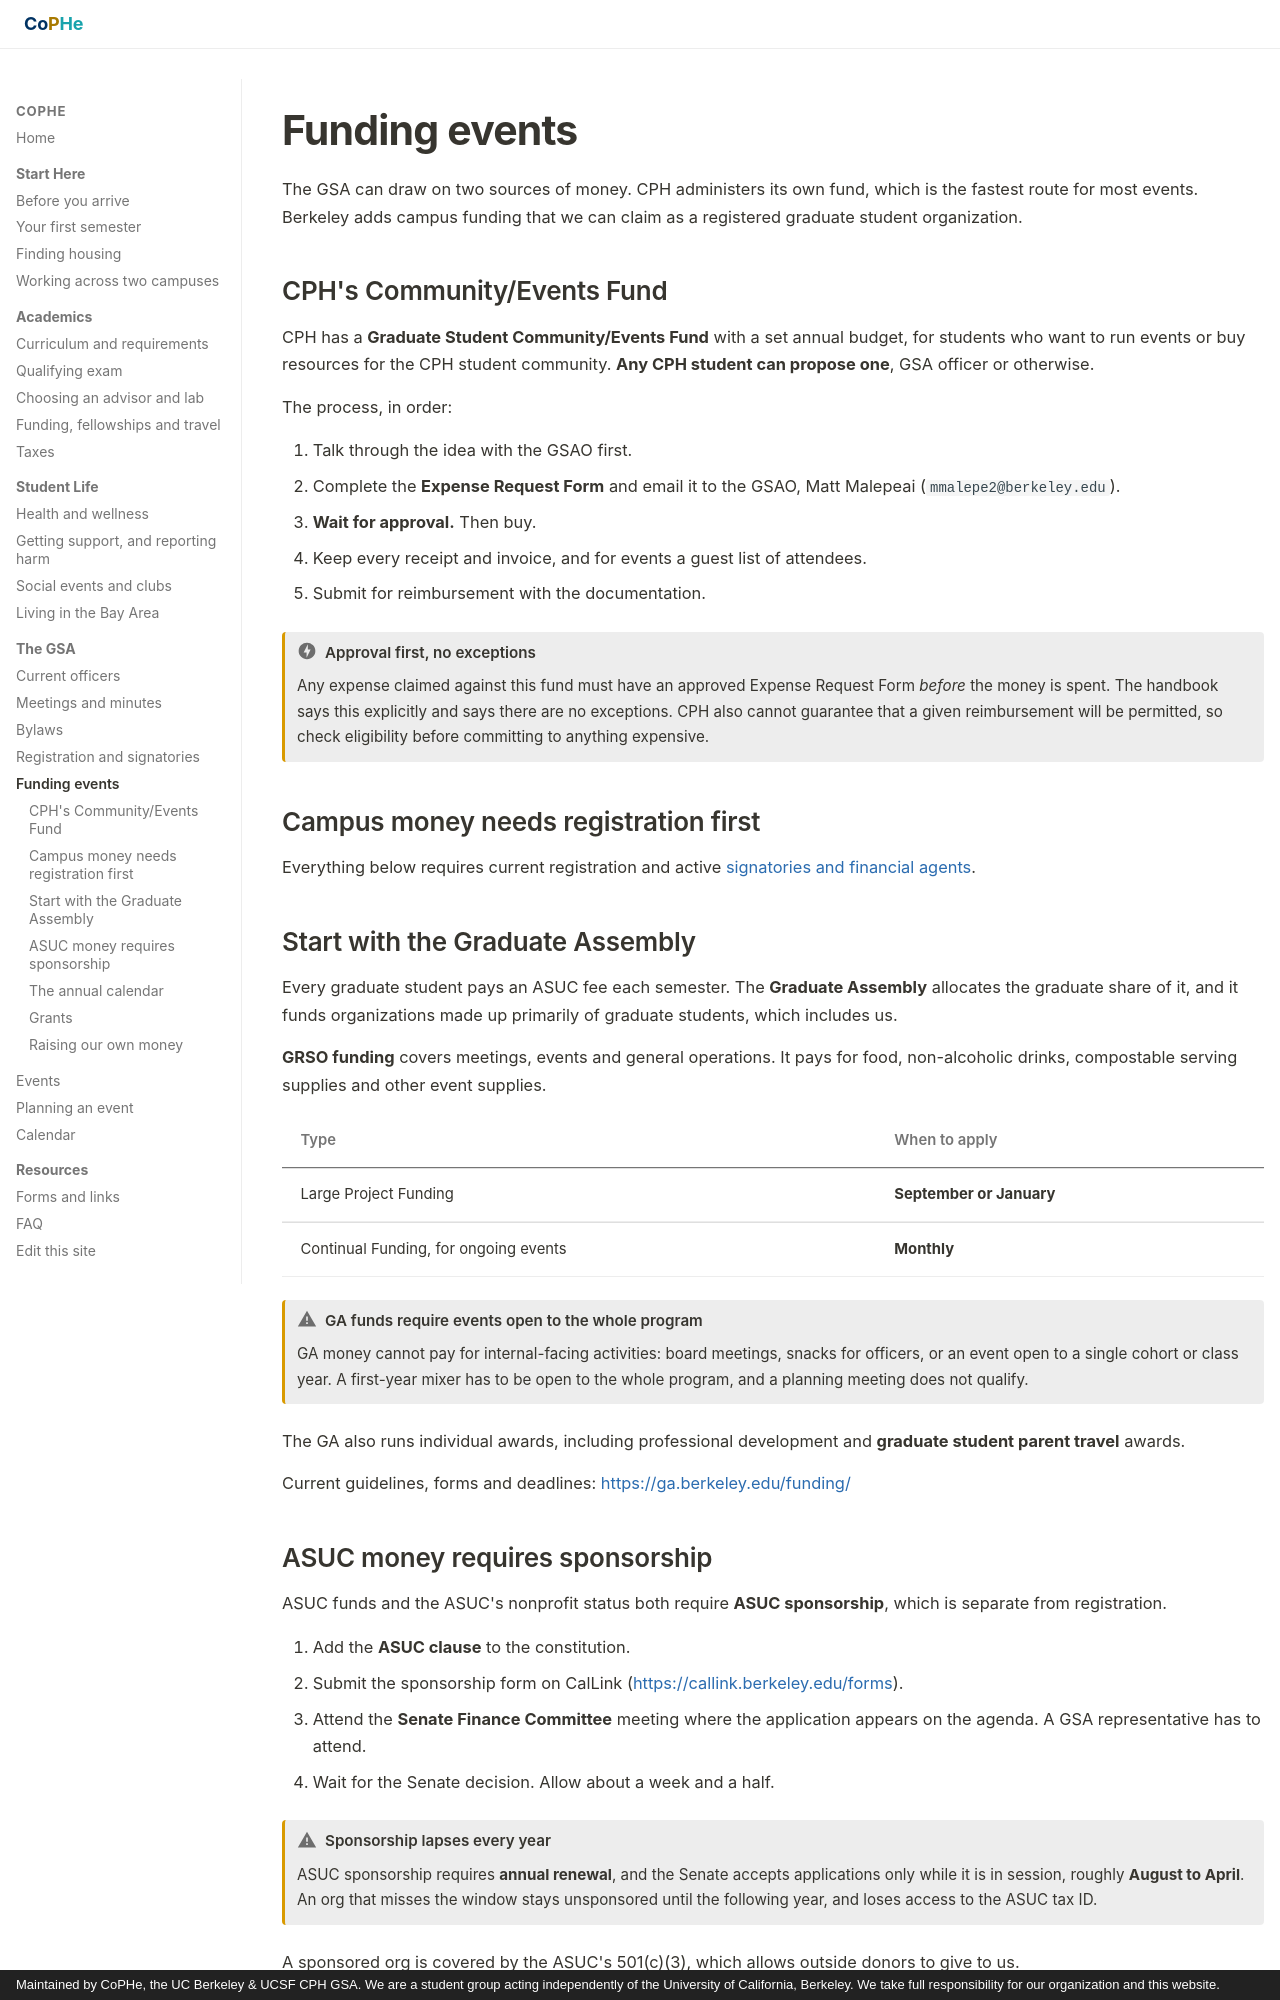

repository: stan-hua/cph_gsa_website · page: about/funding-events/index.html · generator: mkdocs · copyright: Maintained by CoPHe, the UC Berkeley & UCSF CPH GSA. We are a student group acting independently of the University of California, Berkeley. We take full responsibility for our organization and this website.

# Funding events

The GSA can draw on two sources of money. CPH administers its own fund, which is
the fastest route for most events. Berkeley adds campus funding that we can claim
as a registered graduate student organization.

## CPH's Community/Events Fund

CPH has a **Graduate Student Community/Events Fund** with a set annual budget, for
students who want to run events or buy resources for the CPH student community.
**Any CPH student can propose one**, GSA officer or otherwise.

The process, in order:

1. Talk through the idea with the GSAO first.
2. Complete the **Expense Request Form** and email it to the GSAO, Matt
   Malepeai (`mmalepe2@berkeley.edu`).
3. **Wait for approval.** Then buy.
4. Keep every receipt and invoice, and for events a guest list of attendees.
5. Submit for reimbursement with the documentation.

!!! danger "Approval first, no exceptions"
    Any expense claimed against this fund must have an approved Expense Request
    Form *before* the money is spent. The handbook says this explicitly and says
    there are no exceptions. CPH also cannot guarantee that a given reimbursement
    will be permitted, so check eligibility before committing to anything
    expensive.

## Campus money needs registration first

Everything below requires current registration and active
[signatories and financial agents](registration-and-signatories.md).

## Start with the Graduate Assembly

Every graduate student pays an ASUC fee each semester. The **Graduate Assembly**
allocates the graduate share of it, and it funds organizations made up primarily
of graduate students, which includes us.

**GRSO funding** covers meetings, events and general operations. It pays for
food, non-alcoholic drinks, compostable serving supplies and other event
supplies.

| Type | When to apply |
|---|---|
| Large Project Funding | **September or January** |
| Continual Funding, for ongoing events | **Monthly** |

!!! warning "GA funds require events open to the whole program"
    GA money cannot pay for internal-facing activities: board meetings, snacks
    for officers, or an event open to a single cohort or class year. A first-year
    mixer has to be open to the whole program, and a planning meeting does not
    qualify.

The GA also runs individual awards, including professional development and
**graduate student parent travel** awards.

Current guidelines, forms and deadlines: <https://ga.berkeley.edu/funding/>

## ASUC money requires sponsorship

ASUC funds and the ASUC's nonprofit status both require **ASUC sponsorship**,
which is separate from registration.

1. Add the **ASUC clause** to the constitution.
2. Submit the sponsorship form on CalLink
   (<https://callink.berkeley.edu/forms>).
3. Attend the **Senate Finance Committee** meeting where the application appears
   on the agenda. A GSA representative has to attend.
4. Wait for the Senate decision. Allow about a week and a half.

!!! warning "Sponsorship lapses every year"
    ASUC sponsorship requires **annual renewal**, and the Senate accepts
    applications only while it is in session, roughly **August to April**. An org
    that misses the window stays unsponsored until the following year, and loses
    access to the ASUC tax ID.

A sponsored org is covered by the ASUC's 501(c)(3), which allows outside donors to
give to us.
